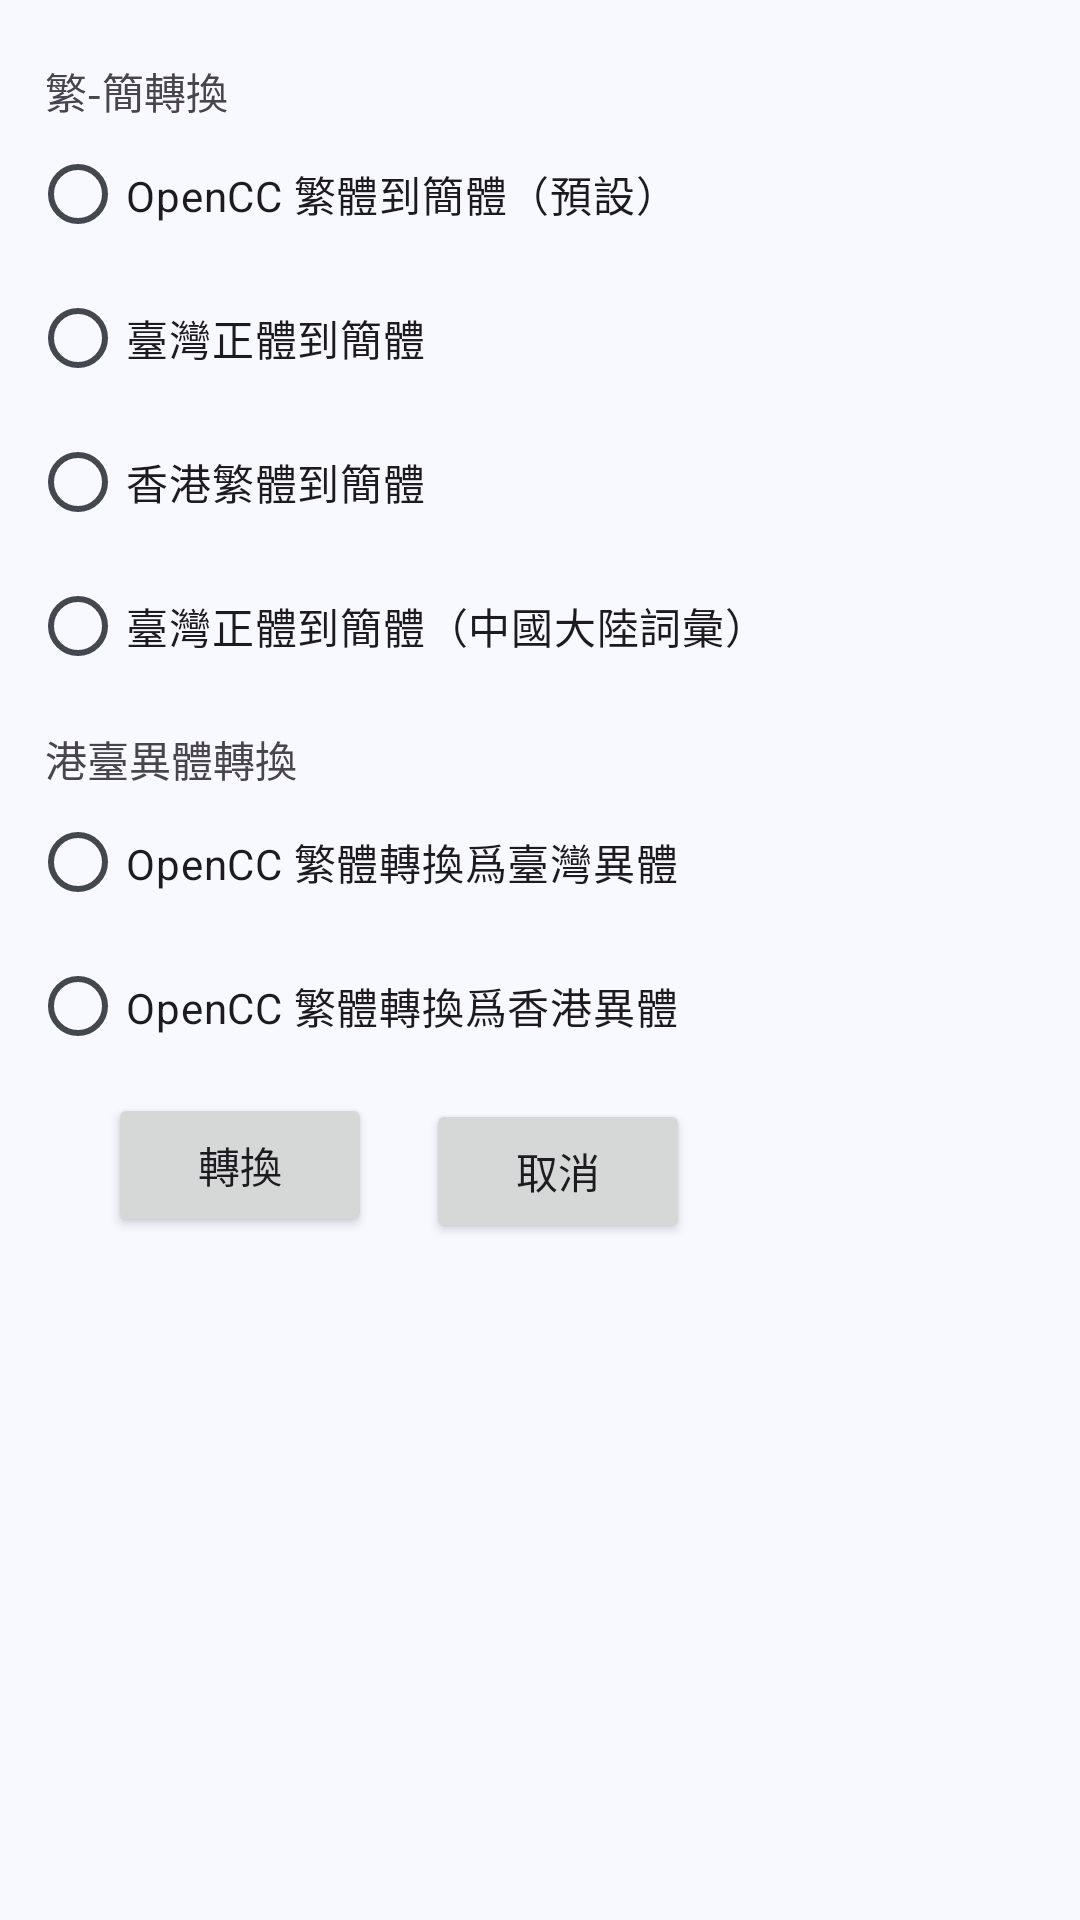

Here is an Android app screen rendered from its layout file. Give the layout XML and the strings, colors and styles it references.
<!-- AndroidManifest.xml: application theme AppTheme -->
<!-- res/layout/activity_convert_trad.xml -->
<?xml version="1.0" encoding="utf-8"?>
<androidx.appcompat.widget.LinearLayoutCompat xmlns:android="http://schemas.android.com/apk/res/android"
    xmlns:app="http://schemas.android.com/apk/res-auto"
    xmlns:tools="http://schemas.android.com/tools"
    android:layout_width="wrap_content"
    android:layout_height="wrap_content"
    android:label="@string/menu_popup_title"
    tools:context=".ConvertPopupActivity">

    <ScrollView
        android:layout_width="wrap_content"
        android:layout_height="wrap_content">
        <androidx.constraintlayout.widget.ConstraintLayout
            android:layout_width="wrap_content"
            android:layout_height="wrap_content">
            <RadioGroup
                android:id="@+id/radioGroup"
                android:layout_width="wrap_content"
                android:layout_height="wrap_content"
                android:layout_margin="10dp"
                app:layout_constraintBottom_toBottomOf="parent"
                app:layout_constraintEnd_toEndOf="parent"
                app:layout_constraintStart_toStartOf="parent"
                app:layout_constraintTop_toTopOf="parent"
                app:layout_constraintVertical_bias="0.0">

                <TextView
                    android:layout_width="match_parent"
                    android:layout_height="wrap_content"
                    android:layout_marginStart="5dp"
                    android:layout_marginTop="10dp"
                    android:text="@string/menu_popup_type_T2S" />

                <RadioButton
                    android:id="@+id/popupRadioType5"
                    android:layout_width="match_parent"
                    android:layout_height="wrap_content"
                    android:text="@string/menu_popup_type_5" />

                <RadioButton
                    android:id="@+id/popupRadioType6"
                    android:layout_width="match_parent"
                    android:layout_height="wrap_content"
                    android:text="@string/menu_popup_type_6" />

                <RadioButton
                    android:id="@+id/popupRadioType7"
                    android:layout_width="match_parent"
                    android:layout_height="wrap_content"
                    android:text="@string/menu_popup_type_7" />

                <RadioButton
                    android:id="@+id/popupRadioType8"
                    android:layout_width="match_parent"
                    android:layout_height="wrap_content"
                    android:text="@string/menu_popup_type_8" />

                <TextView
                    android:layout_width="match_parent"
                    android:layout_height="wrap_content"
                    android:layout_marginStart="5dp"
                    android:layout_marginTop="10dp"
                    android:text="@string/menu_popup_type_T2T" />

                <RadioButton
                    android:id="@+id/popupRadioType9"
                    android:layout_width="match_parent"
                    android:layout_height="wrap_content"
                    android:text="@string/menu_popup_type_9" />

                <RadioButton
                    android:id="@+id/popupRadioType10"
                    android:layout_width="match_parent"
                    android:layout_height="wrap_content"
                    android:text="@string/menu_popup_type_10" />
            </RadioGroup>

            <androidx.constraintlayout.widget.Guideline
                android:id="@+id/guideline2"
                android:layout_width="wrap_content"
                android:layout_height="wrap_content"
                android:orientation="vertical"
                app:layout_constraintGuide_percent="0.5" />

            <Button
                android:id="@+id/button4"
                android:layout_width="wrap_content"
                android:layout_height="wrap_content"
                android:layout_marginTop="3dp"
                android:text="@string/convert_button"
                app:layout_constraintBottom_toBottomOf="parent"
                app:layout_constraintEnd_toStartOf="@+id/guideline2"
                app:layout_constraintHorizontal_bias="0.8"
                app:layout_constraintStart_toStartOf="parent"
                app:layout_constraintTop_toBottomOf="@+id/radioGroup" />

            <Button
                android:id="@+id/button5"
                android:layout_width="wrap_content"
                android:layout_height="wrap_content"
                android:layout_marginTop="7dp"
                android:text="@string/cancel_button"
                app:layout_constraintBottom_toBottomOf="parent"
                app:layout_constraintEnd_toEndOf="parent"
                app:layout_constraintHorizontal_bias="0.2"
                app:layout_constraintStart_toStartOf="@+id/guideline2"
                app:layout_constraintTop_toBottomOf="@+id/radioGroup" />
        </androidx.constraintlayout.widget.ConstraintLayout>
    </ScrollView>


</androidx.appcompat.widget.LinearLayoutCompat>
<!-- resources referenced by this layout -->
<resources>
  <string name="cancel_button">取消</string>
  <string name="convert_button">轉換</string>
  <string name="menu_popup_title">請選擇轉換類型：</string>
  <string name="menu_popup_type_10">OpenCC 繁體轉換爲香港異體</string>
  <string name="menu_popup_type_5">OpenCC 繁體到簡體（預設）</string>
  <string name="menu_popup_type_6">臺灣正體到簡體</string>
  <string name="menu_popup_type_7">香港繁體到簡體</string>
  <string name="menu_popup_type_8">臺灣正體到簡體（中國大陸詞彙）</string>
  <string name="menu_popup_type_9">OpenCC 繁體轉換爲臺灣異體</string>
  <string name="menu_popup_type_T2S">繁-簡轉換</string>
  <string name="menu_popup_type_T2T">港臺異體轉換</string>
  <color name="md_theme_background">#F8F9FF</color>
  <style name="MaterialSwitchPreferenceCompat" parent="Preference.SwitchPreferenceCompat.Material">
          <item name="android:widgetLayout">@layout/view_preference_switch</item>
      </style>
  <color name="md_theme_primary">#3A608F</color>
  <color name="md_theme_onPrimary">#FFFFFF</color>
  <color name="md_theme_primaryContainer">#D3E4FF</color>
  <color name="md_theme_onPrimaryContainer">#001C38</color>
  <color name="md_theme_secondary">#3A608F</color>
  <color name="md_theme_onSecondary">#FFFFFF</color>
  <color name="md_theme_secondaryContainer">#D3E3FF</color>
  <color name="md_theme_onSecondaryContainer">#001C39</color>
  <color name="md_theme_tertiary">#6D5677</color>
  <color name="md_theme_onTertiary">#FFFFFF</color>
  <color name="md_theme_tertiaryContainer">#F5D9FF</color>
  <color name="md_theme_onTertiaryContainer">#261430</color>
  <color name="md_theme_error">#BA1A1A</color>
  <color name="md_theme_onError">#FFFFFF</color>
  <color name="md_theme_errorContainer">#FFDAD6</color>
  <color name="md_theme_onErrorContainer">#410002</color>
  <color name="md_theme_onBackground">#191C20</color>
  <color name="md_theme_surface">#F8F9FF</color>
  <color name="md_theme_onSurface">#191C20</color>
  <color name="md_theme_surfaceVariant">#DFE2EB</color>
  <color name="md_theme_onSurfaceVariant">#43474E</color>
  <color name="md_theme_outline">#73777F</color>
  <color name="md_theme_outlineVariant">#C3C6CF</color>
  <color name="md_theme_inverseSurface">#2E3035</color>
  <color name="md_theme_inverseOnSurface">#EFF0F7</color>
  <color name="md_theme_inversePrimary">#A3C9FE</color>
  <color name="md_theme_primaryFixed">#D3E4FF</color>
  <color name="md_theme_onPrimaryFixed">#001C38</color>
  <color name="md_theme_primaryFixedDim">#A3C9FE</color>
  <color name="md_theme_onPrimaryFixedVariant">#1F4876</color>
  <color name="md_theme_secondaryFixed">#D3E3FF</color>
  <color name="md_theme_onSecondaryFixed">#001C39</color>
  <color name="md_theme_secondaryFixedDim">#A4C9FE</color>
  <color name="md_theme_onSecondaryFixedVariant">#204876</color>
  <color name="md_theme_tertiaryFixed">#F5D9FF</color>
  <color name="md_theme_onTertiaryFixed">#261430</color>
  <color name="md_theme_tertiaryFixedDim">#D9BDE3</color>
  <color name="md_theme_onTertiaryFixedVariant">#543F5E</color>
  <color name="md_theme_surfaceDim">#D8DAE0</color>
  <color name="md_theme_surfaceBright">#F8F9FF</color>
  <color name="md_theme_surfaceContainerLowest">#FFFFFF</color>
  <color name="md_theme_surfaceContainerLow">#F2F3FA</color>
  <color name="md_theme_surfaceContainer">#EDEDF4</color>
  <color name="md_theme_surfaceContainerHigh">#E7E8EE</color>
  <color name="md_theme_surfaceContainerHighest">#E1E2E8</color>
</resources>
